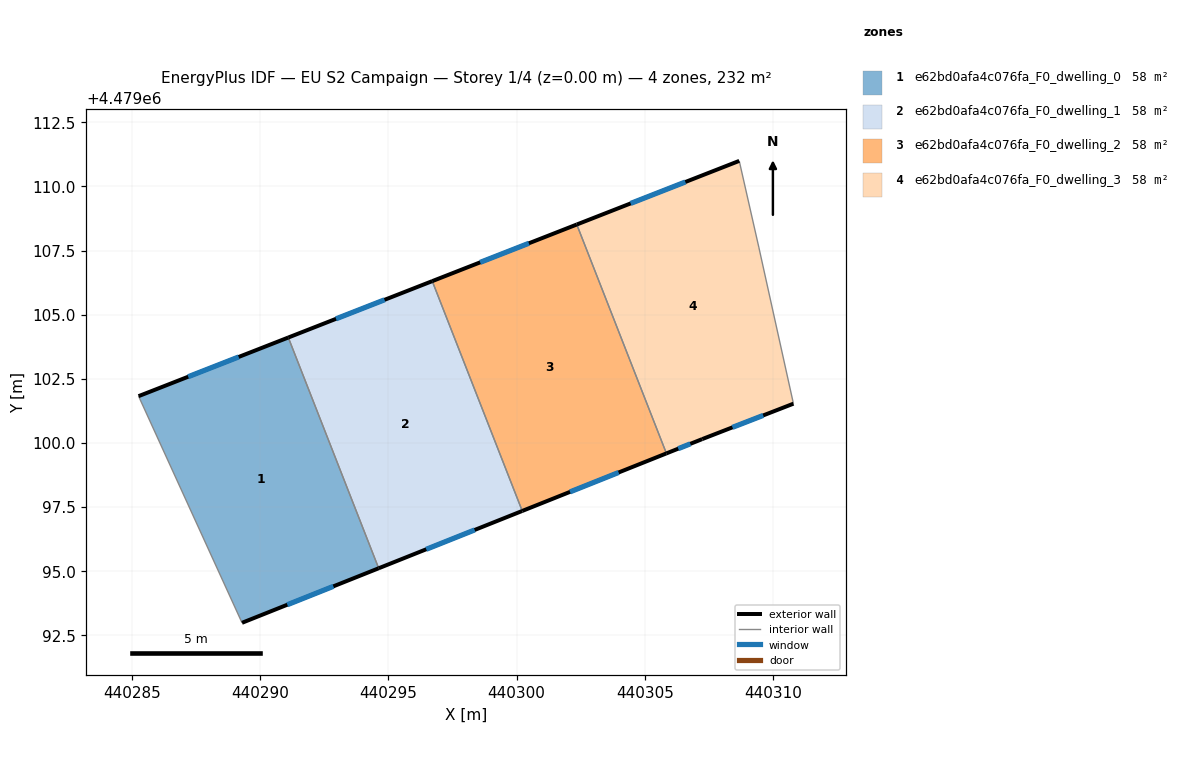
=== STOREY PLAN SPEC (per zone: floor XY polygon, exterior-wall plan segments, windows/doors) ===
zone 1: e62bd0afa4c076fa_F0_dwelling_0  (58.1 m²)
  floor: (440294.62, 4479095.12) (440291.10, 4479104.11) (440285.27, 4479101.83) (440289.30, 4479092.99)
  exterior wall: (440285.27, 4479101.83) – (440291.10, 4479104.11)  [6.3 m]
    window: (440287.20, 4479102.58) – (440289.17, 4479103.36)  [2.1 m²]
  exterior wall: (440294.62, 4479095.12) – (440289.30, 4479092.99)  [5.7 m]
    window: (440292.86, 4479094.41) – (440291.06, 4479093.70)  [2.0 m²]
  interior walls: 2
zone 2: e62bd0afa4c076fa_F0_dwelling_1  (58.1 m²)
  floor: (440300.22, 4479097.35) (440296.71, 4479106.31) (440291.10, 4479104.11) (440294.62, 4479095.12)
  exterior wall: (440291.10, 4479104.11) – (440296.71, 4479106.31)  [6.0 m]
    window: (440292.96, 4479104.84) – (440294.85, 4479105.58)  [2.1 m²]
  exterior wall: (440300.22, 4479097.35) – (440294.62, 4479095.12)  [6.0 m]
    window: (440298.37, 4479096.61) – (440296.48, 4479095.86)  [2.1 m²]
  interior walls: 2
zone 3: e62bd0afa4c076fa_F0_dwelling_2  (58.1 m²)
  floor: (440305.84, 4479099.60) (440302.35, 4479108.52) (440296.71, 4479106.31) (440300.22, 4479097.35)
  exterior wall: (440296.71, 4479106.31) – (440302.35, 4479108.52)  [6.1 m]
    window: (440298.58, 4479107.04) – (440300.48, 4479107.79)  [2.1 m²]
  exterior wall: (440305.84, 4479099.60) – (440300.22, 4479097.35)  [6.1 m]
    window: (440303.98, 4479098.85) – (440302.08, 4479098.10)  [2.1 m²]
  interior walls: 2
zone 4: e62bd0afa4c076fa_F0_dwelling_3  (58.1 m²)
  floor: (440310.79, 4479101.53) (440309.44, 4479107.64) (440308.68, 4479111.00) (440302.35, 4479108.52) (440305.84, 4479099.60) (440307.24, 4479100.15)
  exterior wall: (440310.79, 4479101.53) – (440307.24, 4479100.15)  [3.8 m]
    window: (440309.61, 4479101.08) – (440308.42, 4479100.61)  [1.3 m²]
  exterior wall: (440307.24, 4479100.15) – (440305.84, 4479099.60)  [1.5 m]
    window: (440306.77, 4479099.97) – (440306.30, 4479099.78)  [0.5 m²]
  exterior wall: (440302.35, 4479108.52) – (440308.68, 4479111.00)  [6.8 m]
    window: (440304.45, 4479109.34) – (440306.58, 4479110.18)  [2.3 m²]
  interior walls: 3

=== DERIVED (storey summary) ===
Building: EU S2 Campaign
Storey: 1 of 4  (floor level z = 0.00 m)
Storey gross floor area: 232.4 m²
Zones on this storey: 4
  - e62bd0afa4c076fa_F0_dwelling_0: floor 58.1 m²; exterior wall 12.0 m (36.0 m²); 2 window(s) 4.1 m²; WWR 11.4%
  - e62bd0afa4c076fa_F0_dwelling_1: floor 58.1 m²; exterior wall 12.1 m (36.2 m²); 2 window(s) 4.1 m²; WWR 11.4%
  - e62bd0afa4c076fa_F0_dwelling_2: floor 58.1 m²; exterior wall 12.1 m (36.3 m²); 2 window(s) 4.1 m²; WWR 11.4%
  - e62bd0afa4c076fa_F0_dwelling_3: floor 58.1 m²; exterior wall 12.1 m (36.4 m²); 3 window(s) 4.1 m²; WWR 11.4%
Zone adjacency (shared interzone walls):
  - e62bd0afa4c076fa_F0_dwelling_0 ↔ e62bd0afa4c076fa_F0_dwelling_1
  - e62bd0afa4c076fa_F0_dwelling_1 ↔ e62bd0afa4c076fa_F0_dwelling_2
  - e62bd0afa4c076fa_F0_dwelling_2 ↔ e62bd0afa4c076fa_F0_dwelling_3